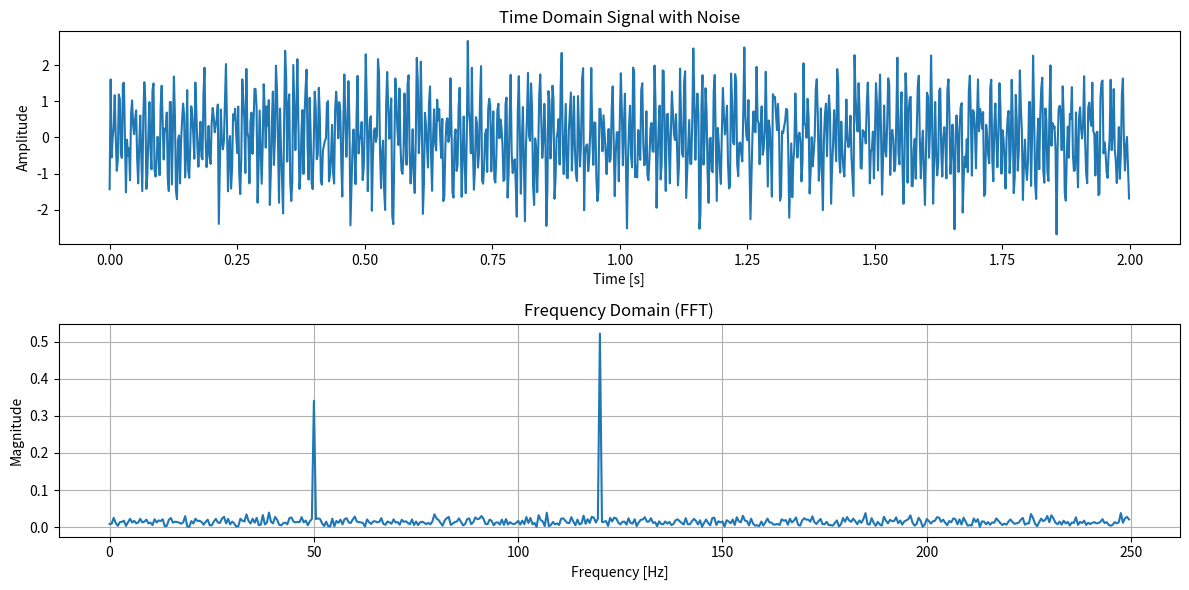

The matplotlib source for this figure:
import numpy as np
import matplotlib.pyplot as plt

# Sampling parameters
Fs = 500  # Sampling frequency (samples per second)
T = 1 / Fs  # Sampling interval (time between samples)
L = 1000  # Length of the signal (number of samples)
t = np.arange(0, L) * T  # Time vector

# Generate a signal composed of two sinusoids
f1 = 50  # Frequency of the first sine wave (50 Hz)
f2 = 120  # Frequency of the second sine wave (120 Hz)

# Create the signal: a sum of two sine waves with noise
signal = 0.7 * np.sin(2 * np.pi * f1 * t) + np.sin(2 * np.pi * f2 * t)
noise = 0.5 * np.random.randn(L)
signal_noisy = signal + noise

# Plot the time-domain signal
plt.figure(figsize=(12, 6))
plt.subplot(2, 1, 1)
plt.plot(t, signal_noisy)
plt.title('Time Domain Signal with Noise')
plt.xlabel('Time [s]')
plt.ylabel('Amplitude')

# Compute the FFT
signal_fft = np.fft.fft(signal_noisy)
signal_fft = signal_fft[:L // 2]  # Keep only positive frequencies

# Frequency axis
frequencies = np.fft.fftfreq(L, T)[:L // 2]

# Compute magnitude of FFT
magnitude = np.abs(signal_fft) / L

# Plot the frequency domain signal (FFT)
plt.subplot(2, 1, 2)
plt.plot(frequencies, magnitude)
plt.title('Frequency Domain (FFT)')
plt.xlabel('Frequency [Hz]')
plt.ylabel('Magnitude')
plt.grid(True)
plt.tight_layout()

plt.show()
